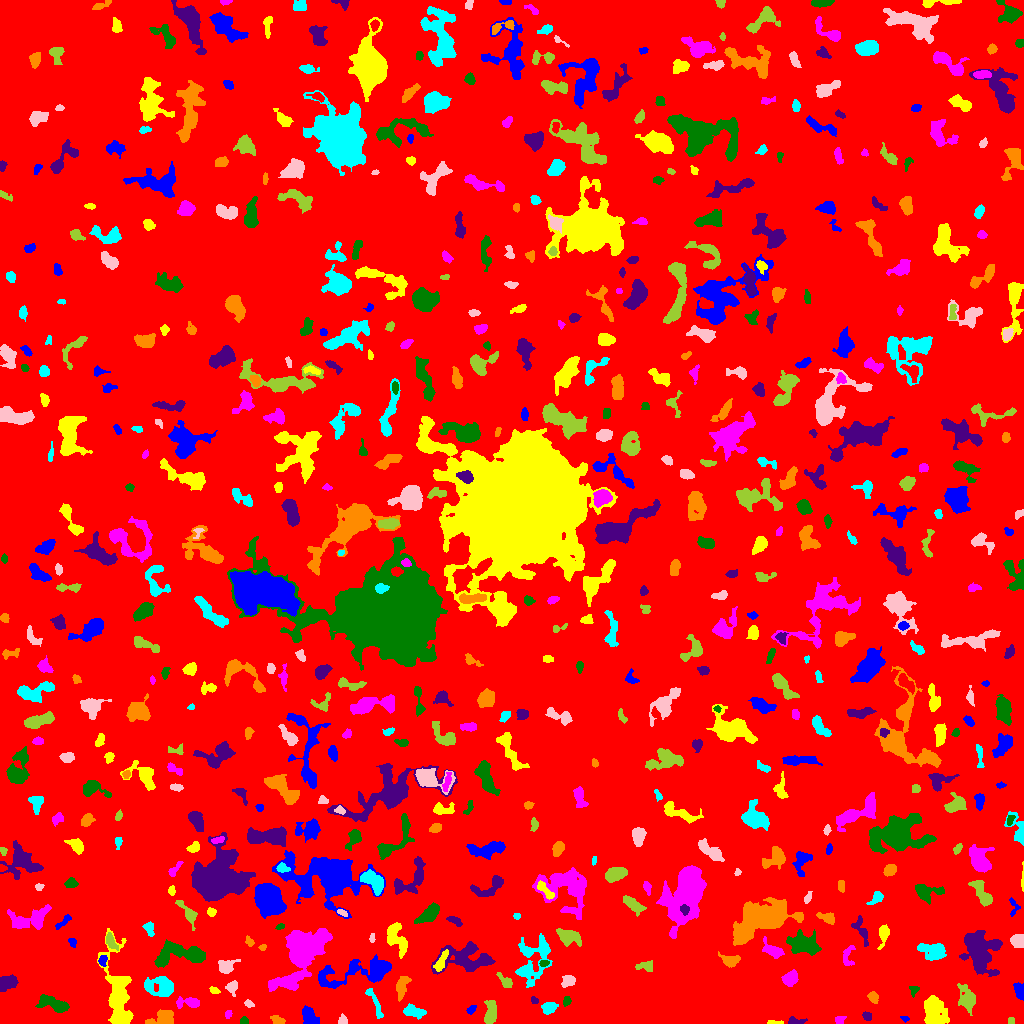

The table this chart was drawn from, first rows:
ID, X, Y, A, B, theta, total_flux, mu_max, mu_median, mu_mean, R_fwhm, R_e, R10, R90, x_start, x_end, y_start, y_end, area, greylevel
0, 517.3, 504, 298.1, 292.5, -0.8198, 1976790, 15.0, 2.0, 2.375, 50.19, 245.3, 93.2, 390.2, 0, 1023, 0, 1023, 832421, 2.375
1, 904.5, 4.897, 2.119, 1.346, -0.4697, 97.0, 5.0, 2.0, 2.205, 2.326, 2.111, 0.7979, 3.192, 900, 909, 1, 7, 44, 7.205
2, 773.8, 1.024, 4.439, 0.944, -0.02239, 253.0, 9.0, 4.0, 4.362, 2.706, 2.394, 0.9772, 3.742, 767, 783, 0, 3, 58, 9.362
3, 839.8, 3.354, 2.736, 1.962, 0.7147, 164.0, 4.0, 2.0, 2.13, 4.222, 2.764, 1.128, 4.26, 835, 846, 0, 7, 77, 7.13
4, 244, 2.531, 1.968, 1.809, -0.1328, 207.0, 6.0, 4.0, 3.45, 3.432, 2.394, 0.9772, 3.742, 240, 248, 0, 7, 60, 8.45
5, 795.6, 2.159, 4.199, 1.753, -0.05345, 208.0, 5.0, 2.0, 2.019, 3.141, 2.877, 1.128, 4.918, 788, 807, 0, 7, 103, 8.019
6, 277.9, 3.262, 3.88, 1.913, -0.2471, 122.0, 3.0, 1.0, 1.173, 3.338, 2.932, 1.128, 4.687, 270, 285, 0, 8, 104, 8.173
7, 413.5, 11.96, 5.39, 2.309, -0.194, 569.0, 6.0, 3.0, 2.598, 6.024, 4.37, 1.693, 6.794, 403, 426, 4, 20, 219, 8.598
8, 342.7, 2.887, 2.392, 2.172, 1.529, 406.0, 12.0, 5.0, 5.205, 3.192, 2.706, 0.9772, 4.334, 338, 347, 0, 10, 78, 9.205
9, 1011, 2.814, 1.854, 1.637, -1.483, 86.0, 4.0, 2.0, 1.83, 3.038, 2.034, 0.7979, 3.192, 1008, 1014, 0, 6, 47, 7.83
10, 85.64, 7.729, 5.966, 1.569, -0.02153, 214.0, 4.0, 2.0, 1.829, 4.652, 3.432, 1.262, 5.441, 75, 100, 4, 11, 117, 7.829
11, 308.7, 7.264, 5.062, 3.209, -1.056, 1074, 9.0, 5.0, 4.532, 6.206, 4.82, 1.954, 7.399, 302, 319, 0, 18, 237, 10.53
12, 119.4, 5.137, 2.602, 1.988, 1.502, 182.0, 4.0, 2.0, 1.916, 4.184, 2.877, 1.128, 4.549, 115, 124, 0, 11, 95, 12.92
13, 228.3, 9.468, 2.083, 1.578, 1.124, 109.0, 4.0, 2.0, 1.982, 3.241, 2.326, 0.7979, 3.656, 225, 232, 5, 13, 55, 6.982
14, 54.03, 19.37, 8.25, 3.085, -0.3425, 1263, 9.0, 3.0, 3.64, 5.323, 5.585, 2.111, 9.027, 35, 69, 11, 29, 347, 8.64
15, 866.8, 7.068, 2.263, 1.855, -0.4502, 177.0, 5.0, 2.0, 2.329, 3.192, 2.585, 0.9772, 4.029, 862, 871, 3, 12, 76, 8.329
16, 163.1, 5.621, 6.299, 3.441, 0.2588, 1324, 10.0, 4.0, 4.662, 6.699, 5.171, 2.111, 8.038, 145, 173, 0, 14, 284, 9.662
17, 549.2, 15.75, 3.199, 2.553, 0.3931, 663.0, 10.0, 4.0, 4.093, 4.514, 3.613, 1.382, 5.809, 541, 558, 9, 21, 162, 9.093
18, 248.6, 19.83, 2.315, 1.555, -0.51, 129.0, 5.0, 2.0, 2.016, 2.523, 2.394, 0.7979, 3.868, 244, 254, 16, 24, 64, 9.016
19, 490.6, 9.873, 5.789, 2.577, 1.453, 1021, 10.0, 4.0, 3.973, 5.557, 4.652, 1.871, 7.421, 484, 496, 0, 23, 257, 8.973
20, 679.1, 16.18, 25.21, 15.46, -0.07425, 114871, 140.0, 8.0, 16.35, 9.458, 16.73, 5.754, 35.25, 593, 764, 0, 76, 7026, 20.35
21, 471.3, 13.98, 2.583, 1.464, 0.7193, 164.0, 6.0, 2.0, 2.31, 3.29, 2.459, 0.9772, 3.785, 466, 476, 9, 18, 71, 10.31
22, 934.1, 13.1, 7.523, 4.744, -1.388, 2355, 12.0, 4.0, 4.153, 7.527, 6.933, 2.646, 11.07, 924, 949, 0, 28, 567, 9.153
23, 188.4, 20.95, 6.919, 2.402, -0.03862, 490.0, 5.0, 2.0, 2.462, 5.47, 4.146, 1.693, 6.433, 176, 199, 15, 27, 199, 8.462
24, 566.8, 22.48, 2.121, 1.643, 0.7765, 105.0, 4.0, 1.0, 1.458, 3.192, 2.326, 0.7979, 3.785, 563, 571, 17, 27, 72, 7.458
25, 534.4, 23.0, 1.863, 1.498, -0.6422, 117.0, 5.0, 2.0, 2.25, 2.646, 2.111, 0.7979, 3.385, 531, 538, 20, 27, 52, 9.25
26, 873.1, 26.19, 2.905, 2.193, -0.9696, 257.0, 5.0, 2.0, 2.402, 3.909, 3.241, 1.262, 5.046, 867, 878, 20, 32, 107, 7.402
27, 375.4, 19.29, 9.102, 1.698, -1.159, 273.0, 5.0, 1.0, 1.468, 3.827, 3.568, 1.382, 5.698, 365, 383, 5, 35, 186, 9.468
28, 232.2, 36.36, 3.081, 2.439, 1.395, 393.0, 7.0, 3.0, 3.047, 3.868, 3.241, 1.262, 5.293, 225, 237, 27, 43, 129, 8.047
29, 967.9, 23.66, 5.374, 3.631, -1.206, 1344, 12.0, 3.0, 3.884, 5.412, 4.787, 1.871, 8.425, 957, 975, 8, 40, 346, 8.884
30, 614.2, 25.8, 3.006, 1.931, 1.412, 323.0, 7.0, 3.0, 3.106, 3.523, 3.038, 1.128, 4.853, 610, 618, 18, 33, 104, 13.11
31, 1020, 33.02, 3.865, 2.288, -1.323, 532.0, 7.0, 3.0, 3.595, 4.82, 3.656, 1.493, 5.726, 1013, 1023, 23, 41, 148, 8.595
32, 214.4, 33.06, 2.39, 1.403, -0.3811, 108.0, 4.0, 2.0, 1.662, 3.29, 2.326, 0.7979, 3.7, 209, 220, 30, 37, 65, 7.662
33, 790.1, 45.1, 3.748, 2.861, 0.7607, 1289, 15.0, 6.0, 6.35, 4.983, 4.184, 1.596, 6.628, 781, 798, 37, 54, 203, 12.35
34, 913.8, 33.33, 2.545, 2.072, 1.187, 201.0, 5.0, 2.0, 2.577, 3.338, 2.646, 1.128, 4.222, 909, 919, 26, 37, 78, 8.577
35, 7.262, 41.06, 4.708, 3.273, 0.343, 1015, 8.0, 4.0, 4.229, 6.979, 4.983, 2.034, 7.506, 0, 18, 32, 49, 240, 9.229
36, 401.6, 35.12, 6.304, 2.37, 1.34, 279.0, 4.0, 1.0, 1.24, 4.549, 4.26, 1.493, 7.159, 396, 411, 22, 47, 225, 8.24
37, 161, 36.49, 7.514, 4.713, -0.1582, 1578, 8.0, 3.0, 3.476, 7.818, 6.257, 2.585, 10.14, 144, 173, 27, 47, 454, 9.476
38, 568.1, 42.65, 3.362, 2.667, 0.5034, 619.0, 8.0, 4.0, 4.269, 5.14, 3.742, 1.493, 5.89, 561, 575, 36, 48, 145, 9.269
39, 505, 42, 4.592, 2.094, -0.8002, 406.0, 9.0, 3.0, 2.942, 2.932, 3.432, 1.128, 5.557, 496, 512, 36, 51, 138, 7.942
40, 829.7, 38.81, 8.704, 4.962, -0.3534, 1218, 7.0, 2.0, 2.768, 6.433, 6.18, 2.326, 10.05, 807, 845, 26, 55, 440, 7.768
41, 364.8, 52.54, 21.43, 5.831, 0.1517, 2923, 11.0, 2.0, 3.074, 7.269, 8.253, 3.141, 14.47, 318, 391, 35, 69, 951, 8.074
42, 440.7, 61.07, 6.066, 1.869, 1.097, 334.0, 5.0, 2.0, 1.953, 3.656, 3.785, 1.493, 6.308, 433, 448, 52, 74, 171, 9.953
43, 848, 68.02, 6.231, 2.851, 1.411, 279.0, 5.0, 2.0, 1.777, 2.821, 4.107, 1.382, 6.358, 843, 855, 58, 78, 157, 6.777
44, 543.7, 60.36, 2.337, 1.651, 0.2112, 176.0, 5.0, 3.0, 2.933, 3.523, 2.585, 0.9772, 3.827, 539, 549, 57, 63, 60, 10.93
45, 467.3, 65.05, 13.44, 6.932, -0.006224, 2567, 7.0, 3.0, 2.975, 9.966, 8.722, 3.656, 13.82, 431, 495, 49, 82, 863, 7.975
46, 730.1, 63.07, 4.49, 2.59, -0.1821, 684.0, 10.0, 3.0, 3.619, 4.514, 3.868, 1.596, 6.433, 718, 740, 56, 72, 189, 8.619
47, 532.3, 61.5, 13.5, 7.812, 1.177, 2760, 10.0, 3.0, 3.494, 7.291, 8.74, 3.141, 14.23, 515, 552, 36, 90, 790, 7.494
48, 226.1, 57.26, 4.619, 3.263, 0.3889, 603.0, 7.0, 3.0, 2.941, 4.886, 4.26, 1.693, 6.699, 218, 240, 50, 64, 205, 7.941
49, 644.9, 57.16, 4.613, 2.307, -0.006696, 315.0, 5.0, 2.0, 2.203, 4.478, 3.827, 1.493, 5.67, 635, 652, 52, 63, 143, 14.2
50, 50.02, 66.2, 6.742, 6.356, 1.085, 12989, 44.0, 10.0, 13.73, 8.482, 7.797, 3.09, 13.17, 29, 68, 48, 83, 946, 19.73
51, 102.7, 62.95, 2.254, 1.88, 1.231, 146.0, 5.0, 2.0, 1.698, 2.706, 2.523, 0.9772, 4.068, 98, 107, 57, 68, 86, 9.698
52, 396.2, 85.74, 8.834, 4.24, -1.139, 1817, 11.0, 4.0, 4.486, 5.944, 6.433, 2.459, 9.934, 387, 407, 65, 101, 405, 8.486
53, 772.6, 72.79, 5.257, 2.639, -0.4936, 832.0, 11.0, 3.0, 3.681, 4.107, 4.146, 1.596, 7.069, 762, 784, 65, 87, 226, 10.68
54, 179.1, 68.97, 14.9, 5.252, 0.05629, 1990, 7.0, 3.0, 2.819, 7.959, 8.195, 3.141, 12.89, 154, 205, 56, 84, 706, 7.819
55, 980.6, 70.92, 10.73, 8.233, -1.36, 4333, 11.0, 4.0, 4.095, 9.739, 9.624, 3.742, 15.34, 959, 1002, 47, 93, 1058, 9.095
56, 262.3, 76.2, 1.665, 1.296, 0.6498, 51.0, 3.0, 1.0, 1.133, 2.034, 1.784, 0.5642, 2.932, 258, 266, 73, 79, 45, 7.133
57, 933.3, 72.43, 6.764, 4.052, -0.1509, 1787, 10.0, 5.0, 4.765, 7.899, 6.232, 2.459, 9.608, 917, 946, 63, 80, 375, 8.765
58, 1018, 82.93, 3.274, 3.072, -0.5163, 784.0, 9.0, 4.5, 4.612, 5.202, 4.068, 1.693, 6.257, 1010, 1023, 76, 89, 170, 9.612
59, 110.4, 82.29, 4.18, 2.058, -1.097, 350.0, 5.0, 2.0, 2.518, 4.334, 3.478, 1.382, 5.642, 106, 118, 73, 91, 139, 9.518
... 595 more rows
